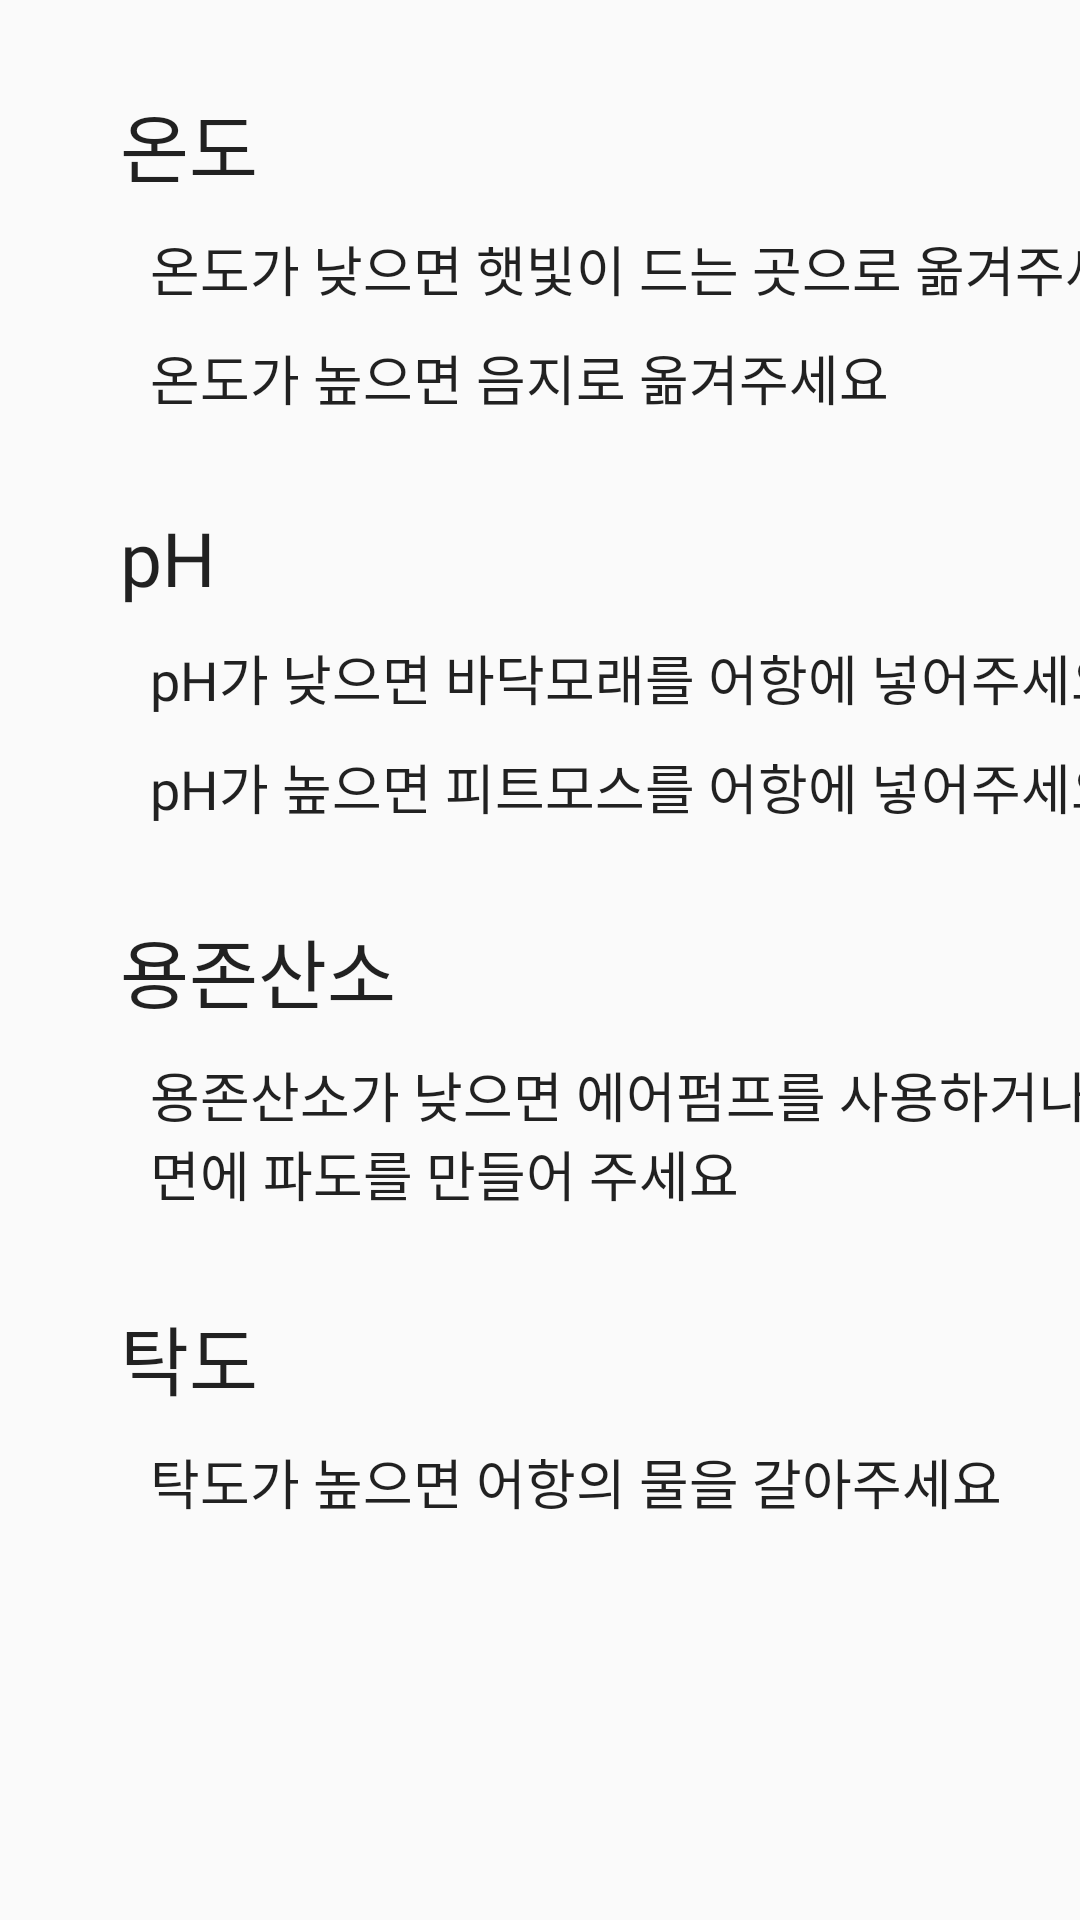

The Android layout XML behind this screen, and the referenced resources:
<!-- AndroidManifest.xml: application theme AppTheme -->
<!-- res/layout/fragment_solution.xml -->
<?xml version="1.0" encoding="utf-8"?>
<androidx.constraintlayout.widget.ConstraintLayout xmlns:android="http://schemas.android.com/apk/res/android"
    xmlns:app="http://schemas.android.com/apk/res-auto"
    xmlns:tools="http://schemas.android.com/tools"
    android:layout_width="match_parent"
    android:layout_height="match_parent"
    tools:context=".ui.SolutionFragment">

    <TextView
        android:id="@+id/degree_solution"
        style="@style/SolutionTitle"
        android:text="온도"
        app:layout_constraintStart_toStartOf="parent"
        app:layout_constraintTop_toTopOf="parent"/>

    <TextView
        android:id="@+id/degree_notice_low"
        style="@style/SolutionDetail"
        android:text="온도가 낮으면 햇빛이 드는 곳으로 옮겨주세요"
        app:layout_constraintStart_toStartOf="parent"
        app:layout_constraintTop_toBottomOf="@+id/degree_solution" />

    <TextView
        android:id="@+id/degree_solution_high"
        style="@style/SolutionDetail"
        android:text="온도가 높으면 음지로 옮겨주세요"
        app:layout_constraintStart_toStartOf="parent"
        app:layout_constraintTop_toBottomOf="@+id/degree_notice_low" />

    <TextView
        android:id="@+id/ph_solution"
        style="@style/SolutionTitle"
        android:text="pH"
        app:layout_constraintStart_toStartOf="parent"
        app:layout_constraintTop_toBottomOf="@+id/degree_solution_high" />

    <TextView
        android:id="@+id/ph_solution_low"
        style="@style/SolutionDetail"
        android:text="pH가 낮으면 바닥모래를 어항에 넣어주세요"
        app:layout_constraintStart_toStartOf="parent"
        app:layout_constraintTop_toBottomOf="@+id/ph_solution" />

    <TextView
        android:id="@+id/ph_solution_high"
        style="@style/SolutionDetail"
        android:text="pH가 높으면 피트모스를 어항에 넣어주세요"
        app:layout_constraintStart_toStartOf="parent"
        app:layout_constraintTop_toBottomOf="@+id/ph_solution_low" />

    <TextView
        android:id="@+id/oxygen_solution"
        style="@style/SolutionTitle"
        android:text="용존산소"
        app:layout_constraintStart_toStartOf="parent"
        app:layout_constraintTop_toBottomOf="@+id/ph_solution_high" />


    <TextView
        android:id="@+id/oxygen_solution_low"
        style="@style/SolutionDetail"
        android:text="용존산소가 낮으면 에어펌프를 사용하거나\n수면에 파도를 만들어 주세요"
        app:layout_constraintStart_toStartOf="parent"
        app:layout_constraintTop_toBottomOf="@+id/oxygen_solution" />


    <TextView
        android:id="@+id/tackdo_solution"
        style="@style/SolutionTitle"
        android:text="탁도"
        app:layout_constraintStart_toStartOf="parent"
        app:layout_constraintTop_toBottomOf="@+id/oxygen_solution_low"/>

    <TextView
        android:id="@+id/tackdo_solution_high"
        style="@style/SolutionDetail"
        android:text="탁도가 높으면 어항의 물을 갈아주세요"
        app:layout_constraintStart_toStartOf="parent"
        app:layout_constraintTop_toBottomOf="@+id/tackdo_solution" />

</androidx.constraintlayout.widget.ConstraintLayout>
<!-- resources referenced by this layout -->
<resources>
  <style name="SolutionDetail" parent="TextAppearance.AppCompat">
          <item name="android:layout_width">wrap_content</item>
          <item name="android:layout_height">wrap_content</item>
          <item name="android:layout_marginTop">10dp</item>
          <item name="android:layout_marginBottom">10dp</item>
          <item name="android:layout_marginStart">50dp</item>
          <item name="android:textSize">18sp</item>
          <item name="android:fontFamily">@font/nanumsquareroundr</item>
          <item name="android:gravity">center_vertical</item>
          <item name="android:background">@android:color/transparent</item>
      </style>
  <style name="SolutionTitle" parent="TextAppearance.AppCompat">
          <item name="android:layout_width">match_parent</item>
          <item name="android:layout_height">wrap_content</item>
          <item name="android:layout_marginTop">30dp</item>
          <item name="android:layout_marginStart">40dp</item>
          <item name="android:textSize">25sp</item>
          <item name="android:fontFamily">@font/nanumsquareroundb</item>
          <item name="android:gravity">center_vertical</item>
          <item name="android:background">@android:color/transparent</item>
      </style>
  <style name="AppTheme" parent="Theme.AppCompat.Light.NoActionBar">
          
          <item name="colorPrimary">#0F0D9A</item>
          <item name="colorPrimaryDark">#242C4C</item>
          <item name="colorAccent">@color/colorAccent</item>
      </style>
  <!-- not gathered from this repository: default colours our renderer supplied (Android Studio template values) -->
  <color name="colorAccent">#FF03DAC5</color>
</resources>
